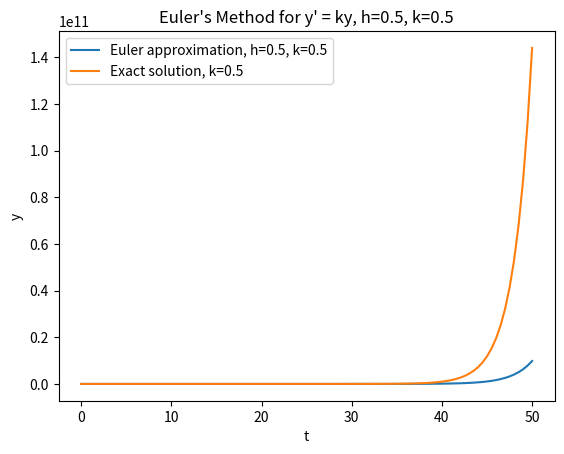

Write the Python code that produced this figure.
'''
A function that uses Euler's method to approximate the solution for exponential growth. 
'''

import numpy as np 
import matplotlib.pyplot as plt 


k = 0.5
h = 0.5


def function(t,y):
    return k * y
# The function should take in five inputs, the function f, initial time t0, initial y0 value, step size h, and the number of steps num_steps.
def euler(f, t0, y0, h, num_steps):
    
    # Stores the x and y values to plot for later. 
    y_approx = [y0]
    t_approx = [t0]
    t0 = t0
    
    # Euler's method implemented as a for loop. 
    for j in range(num_steps):
        slope = f(t0, y0)
        y1 = y0 + h * slope
        t1 = t0 + h
        t0 = t1
        y0 = y1
        
        y_approx.append(y0)
        t_approx.append(t0)
        
    y_approx = np.array(y_approx)
    t_approx = np.array(t_approx)
    
    return t_approx, y_approx

t_approx, y_approx = euler(function,0,2,0.5, 100)


y_exact = 2 * np.exp(k * t_approx)


plt.plot(t_approx, y_approx, label=f'Euler approximation, h={h}, k={k}')
plt.plot(t_approx, y_exact, label=f'Exact solution, k={k}')
plt.title(f"Euler's Method for y' = ky, h={h}, k={k}")
plt.xlabel('t')
plt.ylabel('y')
plt.legend()
#plt.show()
